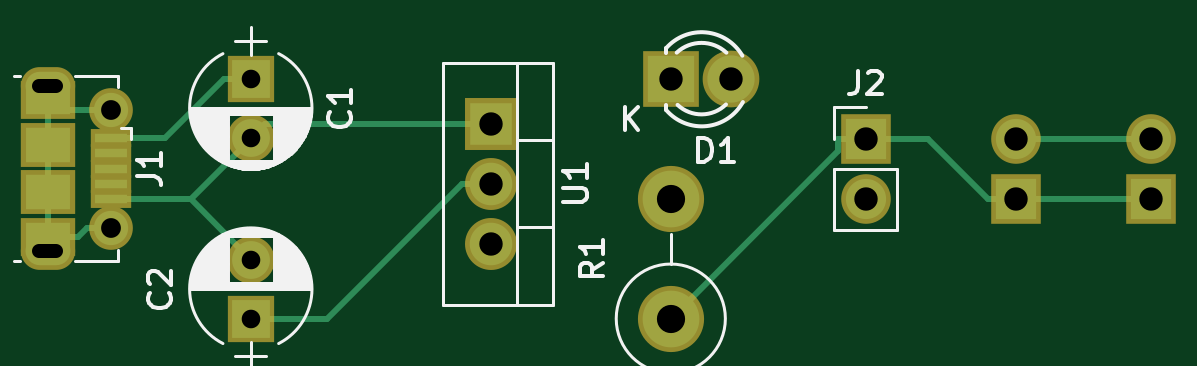
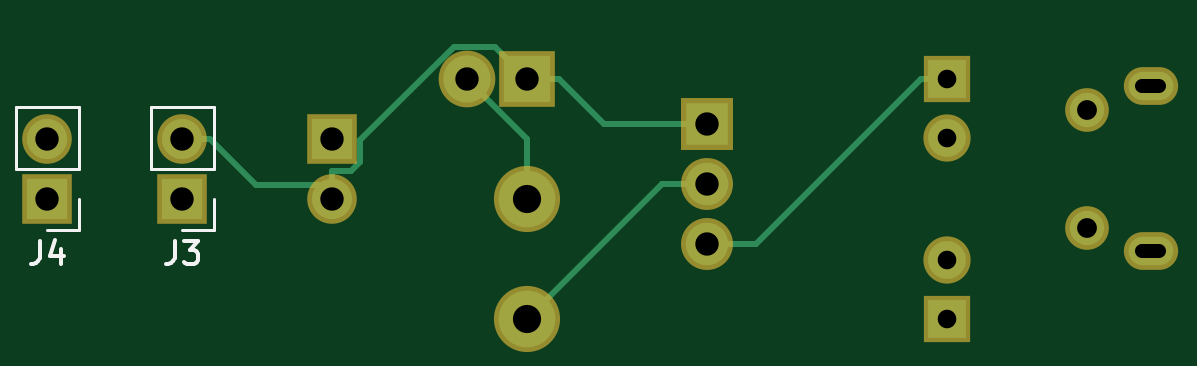
Circuit board: 8 layer files. Board 46.7 x 11.5 mm.
- bottom_copper: Power33-B.Cu.gbl (2299 bytes)
- bottom_mask: Power33-B.Mask.gbs (1219 bytes)
- bottom_silk: Power33-B.SilkS.gbo (1723 bytes)
- outline: Power33-Edge.Cuts.gm1 (300 bytes)
- top_copper: Power33-F.Cu.gtl (3233 bytes)
- top_mask: Power33-F.Mask.gts (1553 bytes)
- top_silk: Power33-F.SilkS.gto (17607 bytes)
- drill: Power33.drl (530 bytes)

=== bottom_copper: Power33-B.Cu.gbl ===
G04 #@! TF.FileFunction,Copper,L2,Bot,Signal*
%FSLAX46Y46*%
G04 Gerber Fmt 4.6, Leading zero omitted, Abs format (unit mm)*
G04 Created by KiCad (PCBNEW 4.0.7) date Friday, 14 September '14e' 2018 'PM' 'le44' 22:03:44*
%MOMM*%
%LPD*%
G01*
G04 APERTURE LIST*
%ADD10C,0.100000*%
%ADD11R,1.600000X1.600000*%
%ADD12C,1.600000*%
%ADD13R,2.000000X2.000000*%
%ADD14C,2.000000*%
%ADD15C,1.450000*%
%ADD16O,1.900000X1.200000*%
%ADD17R,1.700000X1.700000*%
%ADD18O,1.700000X1.700000*%
%ADD19C,2.400000*%
%ADD20O,2.400000X2.400000*%
%ADD21R,1.800000X1.800000*%
%ADD22O,1.800000X1.800000*%
%ADD23C,0.250000*%
G04 APERTURE END LIST*
D10*
D11*
X119380000Y-73660000D03*
D12*
X119380000Y-76160000D03*
D11*
X119380000Y-83820000D03*
D12*
X119380000Y-81320000D03*
D13*
X137160000Y-73660000D03*
D14*
X139700000Y-73660000D03*
D15*
X113475000Y-74970000D03*
X113475000Y-79970000D03*
D16*
X110775000Y-73970000D03*
X110775000Y-80970000D03*
D17*
X145415000Y-76200000D03*
D18*
X145415000Y-78740000D03*
D19*
X137160000Y-83820000D03*
D20*
X137160000Y-78740000D03*
D17*
X151765000Y-78740000D03*
D18*
X151765000Y-76200000D03*
D17*
X157480000Y-78740000D03*
D18*
X157480000Y-76200000D03*
D21*
X129540000Y-75565000D03*
D22*
X129540000Y-78105000D03*
X129540000Y-80645000D03*
D23*
X127490300Y-80645000D02*
X120505300Y-73660000D01*
X129540000Y-80645000D02*
X127490300Y-80645000D01*
X119380000Y-73660000D02*
X120505300Y-73660000D01*
X133929700Y-75565000D02*
X135834700Y-73660000D01*
X129540000Y-75565000D02*
X133929700Y-75565000D01*
X137160000Y-73660000D02*
X135834700Y-73660000D01*
X138511200Y-72308800D02*
X137160000Y-73660000D01*
X140277500Y-72308800D02*
X138511200Y-72308800D01*
X144239700Y-76271000D02*
X140277500Y-72308800D01*
X144239700Y-77197500D02*
X144239700Y-76271000D01*
X144606900Y-77564700D02*
X144239700Y-77197500D01*
X145415000Y-77564700D02*
X144606900Y-77564700D01*
X145415000Y-78740000D02*
X145415000Y-78152300D01*
X145415000Y-78152300D02*
X145415000Y-77564700D01*
X148637400Y-78152300D02*
X150589700Y-76200000D01*
X145415000Y-78152300D02*
X148637400Y-78152300D01*
X151765000Y-76200000D02*
X150589700Y-76200000D01*
X131445000Y-78105000D02*
X137160000Y-83820000D01*
X129540000Y-78105000D02*
X131445000Y-78105000D01*
X137160000Y-76200000D02*
X139700000Y-73660000D01*
X137160000Y-78740000D02*
X137160000Y-76200000D01*
M02*

=== bottom_mask: Power33-B.Mask.gbs ===
G04 #@! TF.FileFunction,Soldermask,Bot*
%FSLAX46Y46*%
G04 Gerber Fmt 4.6, Leading zero omitted, Abs format (unit mm)*
G04 Created by KiCad (PCBNEW 4.0.7) date Friday, 14 September '14e' 2018 'PM' 'le44' 22:03:44*
%MOMM*%
%LPD*%
G01*
G04 APERTURE LIST*
%ADD10C,0.100000*%
%ADD11R,2.000000X2.000000*%
%ADD12C,2.000000*%
%ADD13R,2.400000X2.400000*%
%ADD14C,2.400000*%
%ADD15C,1.850000*%
%ADD16O,2.300000X1.600000*%
%ADD17R,2.100000X2.100000*%
%ADD18O,2.100000X2.100000*%
%ADD19C,2.800000*%
%ADD20O,2.800000X2.800000*%
%ADD21R,2.200000X2.200000*%
%ADD22O,2.200000X2.200000*%
G04 APERTURE END LIST*
D10*
D11*
X119380000Y-73660000D03*
D12*
X119380000Y-76160000D03*
D11*
X119380000Y-83820000D03*
D12*
X119380000Y-81320000D03*
D13*
X137160000Y-73660000D03*
D14*
X139700000Y-73660000D03*
D15*
X113475000Y-74970000D03*
X113475000Y-79970000D03*
D16*
X110775000Y-73970000D03*
X110775000Y-80970000D03*
D17*
X145415000Y-76200000D03*
D18*
X145415000Y-78740000D03*
D19*
X137160000Y-83820000D03*
D20*
X137160000Y-78740000D03*
D17*
X151765000Y-78740000D03*
D18*
X151765000Y-76200000D03*
D17*
X157480000Y-78740000D03*
D18*
X157480000Y-76200000D03*
D21*
X129540000Y-75565000D03*
D22*
X129540000Y-78105000D03*
X129540000Y-80645000D03*
M02*

=== bottom_silk: Power33-B.SilkS.gbo ===
G04 #@! TF.FileFunction,Legend,Bot*
%FSLAX46Y46*%
G04 Gerber Fmt 4.6, Leading zero omitted, Abs format (unit mm)*
G04 Created by KiCad (PCBNEW 4.0.7) date Friday, 14 September '14e' 2018 'PM' 'le44' 22:03:44*
%MOMM*%
%LPD*%
G01*
G04 APERTURE LIST*
%ADD10C,0.100000*%
%ADD11C,0.120000*%
%ADD12C,0.150000*%
G04 APERTURE END LIST*
D10*
D11*
X150435000Y-74870000D02*
X153095000Y-74870000D01*
X150435000Y-77470000D02*
X150435000Y-74870000D01*
X153095000Y-77470000D02*
X153095000Y-74870000D01*
X150435000Y-77470000D02*
X153095000Y-77470000D01*
X150435000Y-78740000D02*
X150435000Y-80070000D01*
X150435000Y-80070000D02*
X151765000Y-80070000D01*
X156150000Y-74870000D02*
X158810000Y-74870000D01*
X156150000Y-77470000D02*
X156150000Y-74870000D01*
X158810000Y-77470000D02*
X158810000Y-74870000D01*
X156150000Y-77470000D02*
X158810000Y-77470000D01*
X156150000Y-78740000D02*
X156150000Y-80070000D01*
X156150000Y-80070000D02*
X157480000Y-80070000D01*
D12*
X152098333Y-80522381D02*
X152098333Y-81236667D01*
X152145953Y-81379524D01*
X152241191Y-81474762D01*
X152384048Y-81522381D01*
X152479286Y-81522381D01*
X151717381Y-80522381D02*
X151098333Y-80522381D01*
X151431667Y-80903333D01*
X151288809Y-80903333D01*
X151193571Y-80950952D01*
X151145952Y-80998571D01*
X151098333Y-81093810D01*
X151098333Y-81331905D01*
X151145952Y-81427143D01*
X151193571Y-81474762D01*
X151288809Y-81522381D01*
X151574524Y-81522381D01*
X151669762Y-81474762D01*
X151717381Y-81427143D01*
X157813333Y-80522381D02*
X157813333Y-81236667D01*
X157860953Y-81379524D01*
X157956191Y-81474762D01*
X158099048Y-81522381D01*
X158194286Y-81522381D01*
X156908571Y-80855714D02*
X156908571Y-81522381D01*
X157146667Y-80474762D02*
X157384762Y-81189048D01*
X156765714Y-81189048D01*
M02*

=== outline: Power33-Edge.Cuts.gm1 ===
G04 #@! TF.FileFunction,Profile,NP*
%FSLAX46Y46*%
G04 Gerber Fmt 4.6, Leading zero omitted, Abs format (unit mm)*
G04 Created by KiCad (PCBNEW 4.0.7) date Friday, 14 September '14e' 2018 'PM' 'le44' 22:03:44*
%MOMM*%
%LPD*%
G01*
G04 APERTURE LIST*
%ADD10C,0.100000*%
G04 APERTURE END LIST*
D10*
M02*

=== top_copper: Power33-F.Cu.gtl ===
G04 #@! TF.FileFunction,Copper,L1,Top,Signal*
%FSLAX46Y46*%
G04 Gerber Fmt 4.6, Leading zero omitted, Abs format (unit mm)*
G04 Created by KiCad (PCBNEW 4.0.7) date Friday, 14 September '14e' 2018 'PM' 'le44' 22:03:44*
%MOMM*%
%LPD*%
G01*
G04 APERTURE LIST*
%ADD10C,0.100000*%
%ADD11R,1.600000X1.600000*%
%ADD12C,1.600000*%
%ADD13R,2.000000X2.000000*%
%ADD14C,2.000000*%
%ADD15R,1.900000X1.500000*%
%ADD16C,1.450000*%
%ADD17R,1.350000X0.400000*%
%ADD18O,1.900000X1.200000*%
%ADD19R,1.900000X1.200000*%
%ADD20R,1.700000X1.700000*%
%ADD21O,1.700000X1.700000*%
%ADD22C,2.400000*%
%ADD23O,2.400000X2.400000*%
%ADD24R,1.800000X1.800000*%
%ADD25O,1.800000X1.800000*%
%ADD26C,0.250000*%
G04 APERTURE END LIST*
D10*
D11*
X119380000Y-73660000D03*
D12*
X119380000Y-76160000D03*
D11*
X119380000Y-83820000D03*
D12*
X119380000Y-81320000D03*
D13*
X137160000Y-73660000D03*
D14*
X139700000Y-73660000D03*
D15*
X110775000Y-78470000D03*
D16*
X113475000Y-74970000D03*
D17*
X113475000Y-76820000D03*
X113475000Y-76170000D03*
X113475000Y-78770000D03*
X113475000Y-78120000D03*
X113475000Y-77470000D03*
D16*
X113475000Y-79970000D03*
D15*
X110775000Y-76470000D03*
D18*
X110775000Y-73970000D03*
X110775000Y-80970000D03*
D19*
X110775000Y-80370000D03*
X110775000Y-74570000D03*
D20*
X145415000Y-76200000D03*
D21*
X145415000Y-78740000D03*
D22*
X137160000Y-83820000D03*
D23*
X137160000Y-78740000D03*
D20*
X151765000Y-78740000D03*
D21*
X151765000Y-76200000D03*
D20*
X157480000Y-78740000D03*
D21*
X157480000Y-76200000D03*
D24*
X129540000Y-75565000D03*
D25*
X129540000Y-78105000D03*
X129540000Y-80645000D03*
D26*
X115744700Y-76170000D02*
X118254700Y-73660000D01*
X113475000Y-76170000D02*
X115744700Y-76170000D01*
X119380000Y-73660000D02*
X118254700Y-73660000D01*
X157480000Y-76200000D02*
X151765000Y-76200000D01*
X113475000Y-78770000D02*
X116830000Y-78770000D01*
X116830000Y-78770000D02*
X119380000Y-81320000D01*
X119975000Y-75565000D02*
X119380000Y-76160000D01*
X129540000Y-75565000D02*
X119975000Y-75565000D01*
X119380000Y-76220000D02*
X116830000Y-78770000D01*
X119380000Y-76160000D02*
X119380000Y-76220000D01*
X157480000Y-78740000D02*
X151765000Y-78740000D01*
X151765000Y-78740000D02*
X150589700Y-78740000D01*
X148049700Y-76200000D02*
X145415000Y-76200000D01*
X150589700Y-78740000D02*
X148049700Y-76200000D01*
X144239700Y-76740300D02*
X144239700Y-76200000D01*
X137160000Y-83820000D02*
X144239700Y-76740300D01*
X145415000Y-76200000D02*
X144239700Y-76200000D01*
X122599700Y-83820000D02*
X119380000Y-83820000D01*
X128314700Y-78105000D02*
X122599700Y-83820000D01*
X129540000Y-78105000D02*
X128314700Y-78105000D01*
X110775000Y-78470000D02*
X110775000Y-79545300D01*
X110775000Y-80370000D02*
X110775000Y-80970000D01*
X110775000Y-80370000D02*
X110775000Y-79545300D01*
X112450300Y-79970000D02*
X112050300Y-80370000D01*
X113475000Y-79970000D02*
X112450300Y-79970000D01*
X110775000Y-80370000D02*
X112050300Y-80370000D01*
X110775000Y-74570000D02*
X110775000Y-73970000D01*
X110775000Y-75932300D02*
X110775000Y-75394700D01*
X110775000Y-75932300D02*
X110775000Y-76470000D01*
X110775000Y-76470000D02*
X110775000Y-78470000D01*
X110775000Y-74970000D02*
X113475000Y-74970000D01*
X110775000Y-74570000D02*
X110775000Y-74970000D01*
X110775000Y-74970000D02*
X110775000Y-75394700D01*
M02*

=== top_mask: Power33-F.Mask.gts ===
G04 #@! TF.FileFunction,Soldermask,Top*
%FSLAX46Y46*%
G04 Gerber Fmt 4.6, Leading zero omitted, Abs format (unit mm)*
G04 Created by KiCad (PCBNEW 4.0.7) date Friday, 14 September '14e' 2018 'PM' 'le44' 22:03:44*
%MOMM*%
%LPD*%
G01*
G04 APERTURE LIST*
%ADD10C,0.100000*%
%ADD11R,2.000000X2.000000*%
%ADD12C,2.000000*%
%ADD13R,2.400000X2.400000*%
%ADD14C,2.400000*%
%ADD15R,2.300000X1.900000*%
%ADD16C,1.850000*%
%ADD17R,1.750000X0.800000*%
%ADD18O,2.300000X1.600000*%
%ADD19R,2.300000X1.600000*%
%ADD20R,2.100000X2.100000*%
%ADD21O,2.100000X2.100000*%
%ADD22C,2.800000*%
%ADD23O,2.800000X2.800000*%
%ADD24R,2.200000X2.200000*%
%ADD25O,2.200000X2.200000*%
G04 APERTURE END LIST*
D10*
D11*
X119380000Y-73660000D03*
D12*
X119380000Y-76160000D03*
D11*
X119380000Y-83820000D03*
D12*
X119380000Y-81320000D03*
D13*
X137160000Y-73660000D03*
D14*
X139700000Y-73660000D03*
D15*
X110775000Y-78470000D03*
D16*
X113475000Y-74970000D03*
D17*
X113475000Y-76820000D03*
X113475000Y-76170000D03*
X113475000Y-78770000D03*
X113475000Y-78120000D03*
X113475000Y-77470000D03*
D16*
X113475000Y-79970000D03*
D15*
X110775000Y-76470000D03*
D18*
X110775000Y-73970000D03*
X110775000Y-80970000D03*
D19*
X110775000Y-80370000D03*
X110775000Y-74570000D03*
D20*
X145415000Y-76200000D03*
D21*
X145415000Y-78740000D03*
D22*
X137160000Y-83820000D03*
D23*
X137160000Y-78740000D03*
D20*
X151765000Y-78740000D03*
D21*
X151765000Y-76200000D03*
D20*
X157480000Y-78740000D03*
D21*
X157480000Y-76200000D03*
D24*
X129540000Y-75565000D03*
D25*
X129540000Y-78105000D03*
X129540000Y-80645000D03*
M02*

=== top_silk: Power33-F.SilkS.gto (17607 bytes, source omitted) ===
=== drill: Power33.drl ===
M48
;DRILL file {KiCad 4.0.7} date Friday, 14 September '14e' 2018 'PM' 'le18' 22:04:18
;FORMAT={-:-/ absolute / inch / decimal}
FMAT,2
INCH,TZ
T1C0.024
T2C0.031
T3C0.033
T4C0.039
T5C0.039
T6C0.047
%
G90
G05
M72
T2
X4.7Y-2.9
X4.7Y-2.9984
X4.7Y-3.2016
X4.7Y-3.3
T3
X4.4675Y-2.9516
X4.4675Y-3.1484
T4
X5.1Y-2.975
X5.1Y-3.075
X5.1Y-3.175
X5.725Y-3.
X5.725Y-3.1
X5.975Y-3.
X5.975Y-3.1
X6.2Y-3.
X6.2Y-3.1
T5
X5.4Y-2.9
X5.5Y-2.9
T6
X5.4Y-3.1
X5.4Y-3.3
T1
X4.3474Y-2.9122G85X4.375Y-2.9122
G05
X4.375Y-3.1878G85X4.3474Y-3.1878
G05
T0
M30

